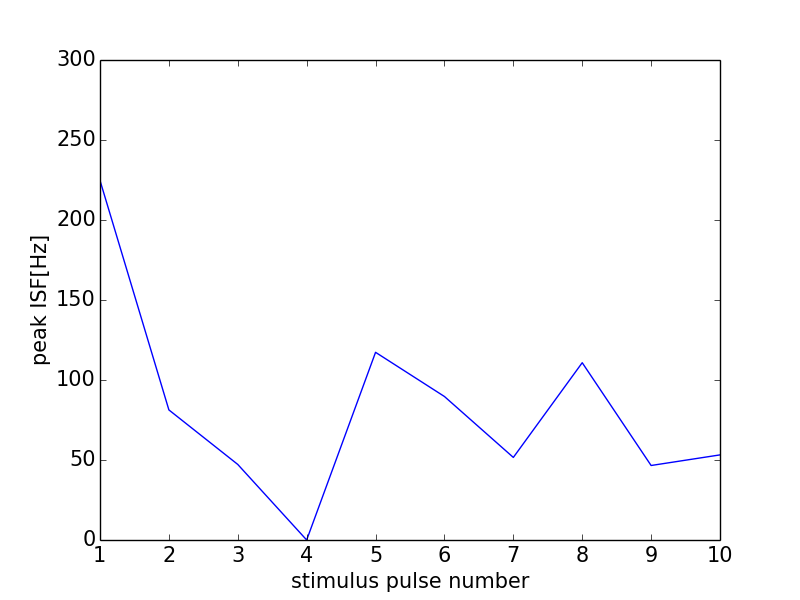

The table this chart was drawn from, first rows:
0, 0.0
0, 0
1, 224.7
2, 81.3
3, 47.23
4, 0
5, 117.3
6, 89.69
7, 51.61
8, 110.8
9, 46.57
10, 53.19
11, 0
